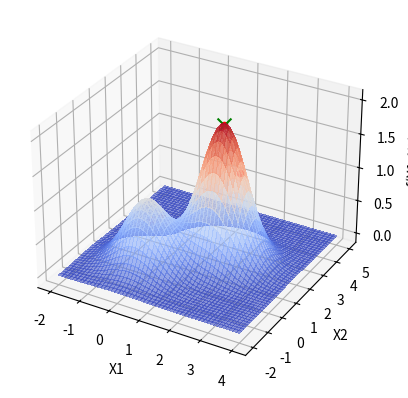

Generate this figure with matplotlib:
import numpy as np
import matplotlib.pyplot as plt
from mpl_toolkits.mplot3d import Axes3D
from matplotlib import cm

def f(x):
    x1, x2 = x
    return np.exp(-((x1**2 + x2**2))) + 2 * np.exp(-((x1 - 1.7)**2 + (x2 - 1.7)**2))

def plot_inicial():
    fig = plt.figure()
    ax = fig.add_subplot(111, projection='3d')

    x1 = np.linspace(-2, 4, 200)
    x2 = np.linspace(-2, 5, 200)
    X1, X2 = np.meshgrid(x1, x2)
    Z = f([X1, X2])

    ax.plot_surface(X1, X2, Z, cmap=cm.coolwarm, alpha=0.6, linewidth=1, antialiased=False)
    ax.set_xlabel('X1')
    ax.set_ylabel('X2')
    ax.set_zlabel('f(X1, X2)')
    return ax

def atualiza_plot(x_opt, f_opt, ax):
    ax.scatter(x_opt[0], x_opt[1], f_opt, color='r', marker='o')
    plt.pause(0.1)

p = 2
max_sol = 500
eixo_lim_x1 = [-2, 4]
eixo_lim_x2 = [-2, 5]

solucoes = np.array([[
    np.random.uniform(eixo_lim_x1[0], eixo_lim_x1[1]), 
    np.random.uniform(eixo_lim_x2[0], eixo_lim_x2[1])
]])
avaliacoes = [f(solucoes[0, :])]

x_opt = solucoes[0, :]
f_opt = avaliacoes[0]
ax = plot_inicial()

i = 1
while i < max_sol:
    x = np.array([[
        np.random.uniform(eixo_lim_x1[0], eixo_lim_x1[1]), 
        np.random.uniform(eixo_lim_x2[0], eixo_lim_x2[1])
    ]])
    
    # Verifica se essa solução já foi gerada antes
    if not np.any(a=np.all(a=x == solucoes, axis=1), axis=0):
        solucoes = np.concatenate((solucoes, x))  # Armazena a nova solução
        f_cand = f(x[0, :])  # Avalia a nova solução
        avaliacoes.append(f_cand)  # Armazena a avaliação
        i += 1
        
        # Se a nova solução for melhor, atualiza a rota no gráfico
        if f_cand > f_opt:
            x_opt = x[0, :]
            f_opt = f_cand
            atualiza_plot(x_opt, f_opt, ax)

ax.scatter(x_opt[0], x_opt[1], f_opt, color='g', marker='x', s=100)
plt.show()

print(f"Valor ótimo encontrado: x1 = {x_opt[0]}, x2 = {x_opt[1]}, f(x1, x2) = {f_opt}")
